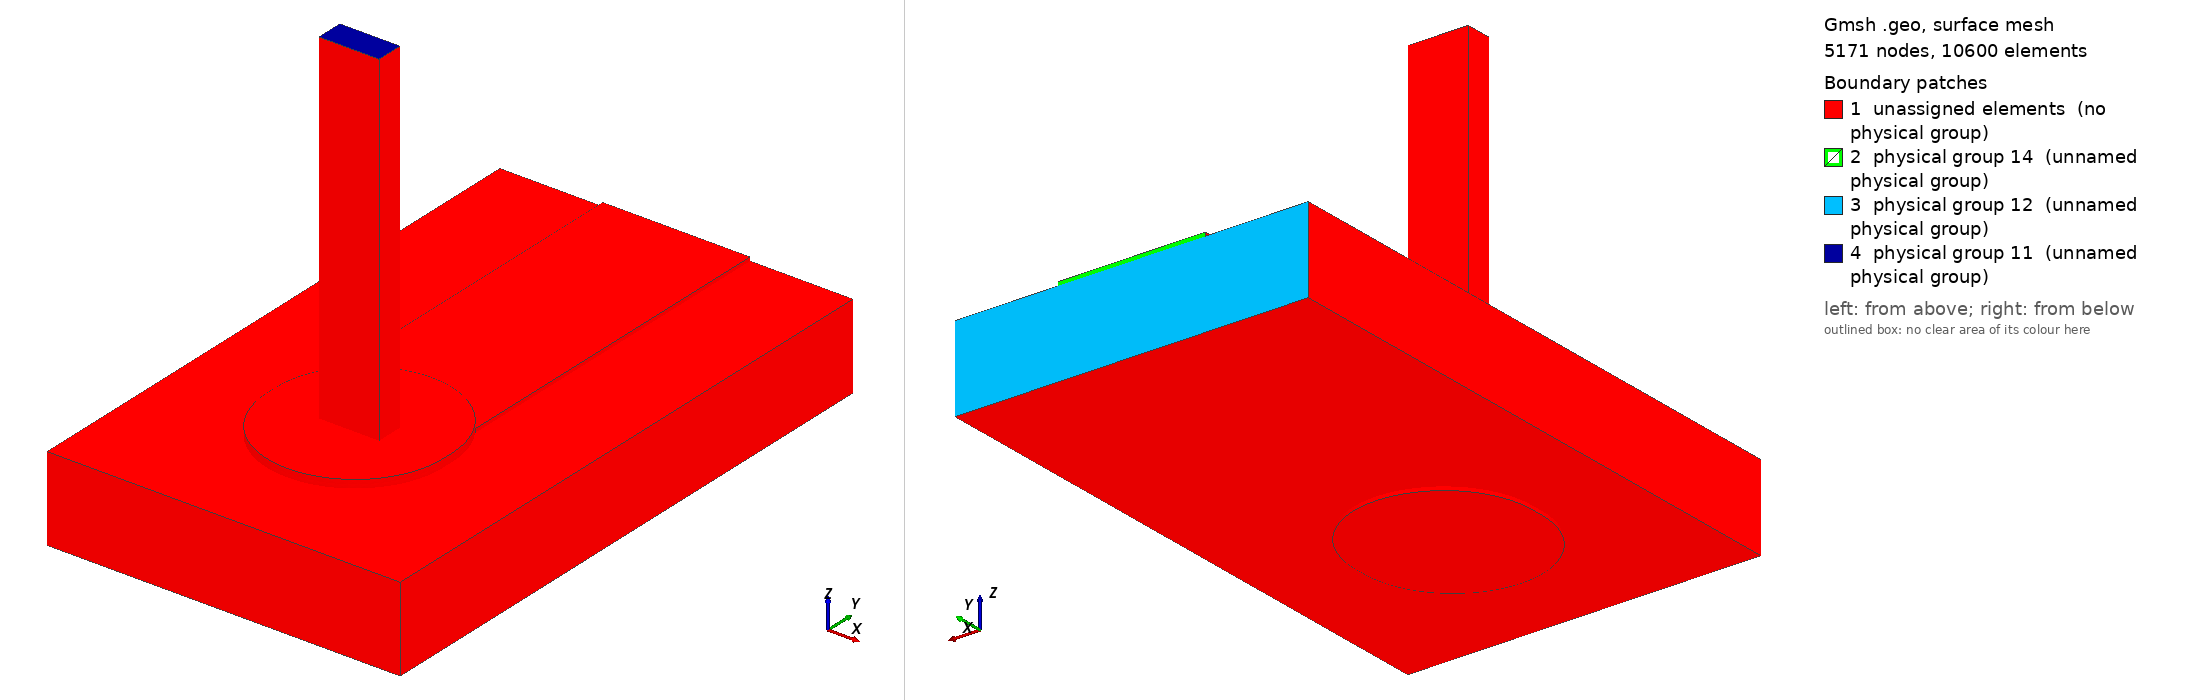

Gmsh geometry script, surface-meshed: 5171 nodes, 10600 surface elements. Boundary patches (legend numbers): 1 unassigned elements (no physical group), 2 physical group 14 (unnamed physical group), 3 physical group 12 (unnamed physical group), 4 physical group 11 (unnamed physical group). Left view from above one corner, right view from below the opposite corner. Legend entries are the model's physical surfaces; 'unassigned elements' are surfaces in no physical group. The drawing asked Gmsh for element sizes between 1% and 20% of the model's largest extent; the script's own settings can give other sizes.

=== joint.geo (drawn) ===
SetFactory("OpenCASCADE");
Geometry.OCCBooleanPreserveNumbering = 1;
Mesh.MshFileVersion = 2.2;
Mesh.MinimumCirclePoints = 64;
Mesh.MeshSizeFromCurvature = 64;
Mesh.CharacteristicLengthMin = 0.000100000000;
Mesh.CharacteristicLengthMax = 0.000300000000;
w=0.002500000000; L=0.007000000000; tc=0.000063000000; h=0.001440000000;
ri=0.000800000000; ro=ri+0.000012500000; lw=0.001020000000; lt=0.000460000000;
pw=0.003000000000; pl=0.003200000000; st=0.000075000000; top=0.006000000000;
e=1e-6;
Box(1)={-w/2,0,0,w,L,tc};
Box(300)={-pw/2,-(pl-pw)/2,0,pw,pl-pw,tc};
Cylinder(301)={0,-(pl-pw)/2,0,0,0,tc,pw/2};
Cylinder(302)={0,(pl-pw)/2,0,0,0,tc,pw/2};
padTop()=BooleanUnion {Volume{300};Delete;}{Volume{301,302};Delete;};
topCu()=BooleanUnion {Volume{1};Delete;}{Volume{padTop()};Delete;};
Cylinder(3)={0,0,-h-tc,0,0,h+2*tc,ro};
cuTop()=BooleanDifference {Volume{topCu()};Delete;}{Volume{3};};
Box(310)={-pw/2,-(pl-pw)/2,-h-tc,pw,pl-pw,tc};
Cylinder(311)={0,-(pl-pw)/2,-h-tc,0,0,tc,pw/2};
Cylinder(312)={0,(pl-pw)/2,-h-tc,0,0,tc,pw/2};
padBottom()=BooleanUnion {Volume{310};Delete;}{Volume{311,312};Delete;};
cuBottom()=BooleanDifference {Volume{padBottom()};Delete;}{Volume{3};};
Cylinder(5)={0,0,-h-tc,0,0,h+2*tc,ri};
barrel()=BooleanDifference {Volume{3};Delete;}{Volume{5};Delete;};
copper()=BooleanUnion {Volume{cuTop()};Delete;}{Volume{cuBottom(),barrel()};Delete;};
Box(10)={-0.003000000000,-0.003000000000,-h,0.006000000000,L+0.003000000000,h};
Cylinder(11)={0,0,-h,0,0,h,ro};
board()=BooleanDifference {Volume{10};Delete;}{Volume{11};Delete;};
Box(20)={-lw/2,-lt/2,-h-tc,lw,lt,top+h+tc};
Cylinder(21)={0,0,-h-tc,0,0,h+2*tc,ri};
Box(320)={-pw/2,-(pl-pw)/2,tc,pw,pl-pw,st};
Cylinder(321)={0,-(pl-pw)/2,tc,0,0,st,pw/2};
Cylinder(322)={0,(pl-pw)/2,tc,0,0,st,pw/2};
solderTop()=BooleanUnion {Volume{320};Delete;}{Volume{321,322};Delete;};
solderBulk()=BooleanUnion {Volume{21};Delete;}{Volume{solderTop()};Delete;};
solder()=BooleanDifference {Volume{solderBulk()};Delete;}{Volume{20};};
all()=BooleanFragments {Volume{copper(),board(),solder(),20};Delete;}{};
Physical Volume(1)={copper()};
Physical Volume(2)={board()};
Physical Volume(3)={solder()};
Physical Volume(4)={20};
package()=Surface In BoundingBox {-lw/2-e,-lt/2-e,top-e,lw/2+e,lt/2+e,top+e};
farCu()=Surface In BoundingBox {-w/2-e,L-e,-e,w/2+e,L+e,tc+e};
farBoard()=Surface In BoundingBox {-0.003000000000-e,L-e,-h-e,0.003000000000+e,L+e,e};
Physical Surface(11)={package()};
Physical Surface(12)={farBoard()};
Physical Surface(14)={farCu()};
